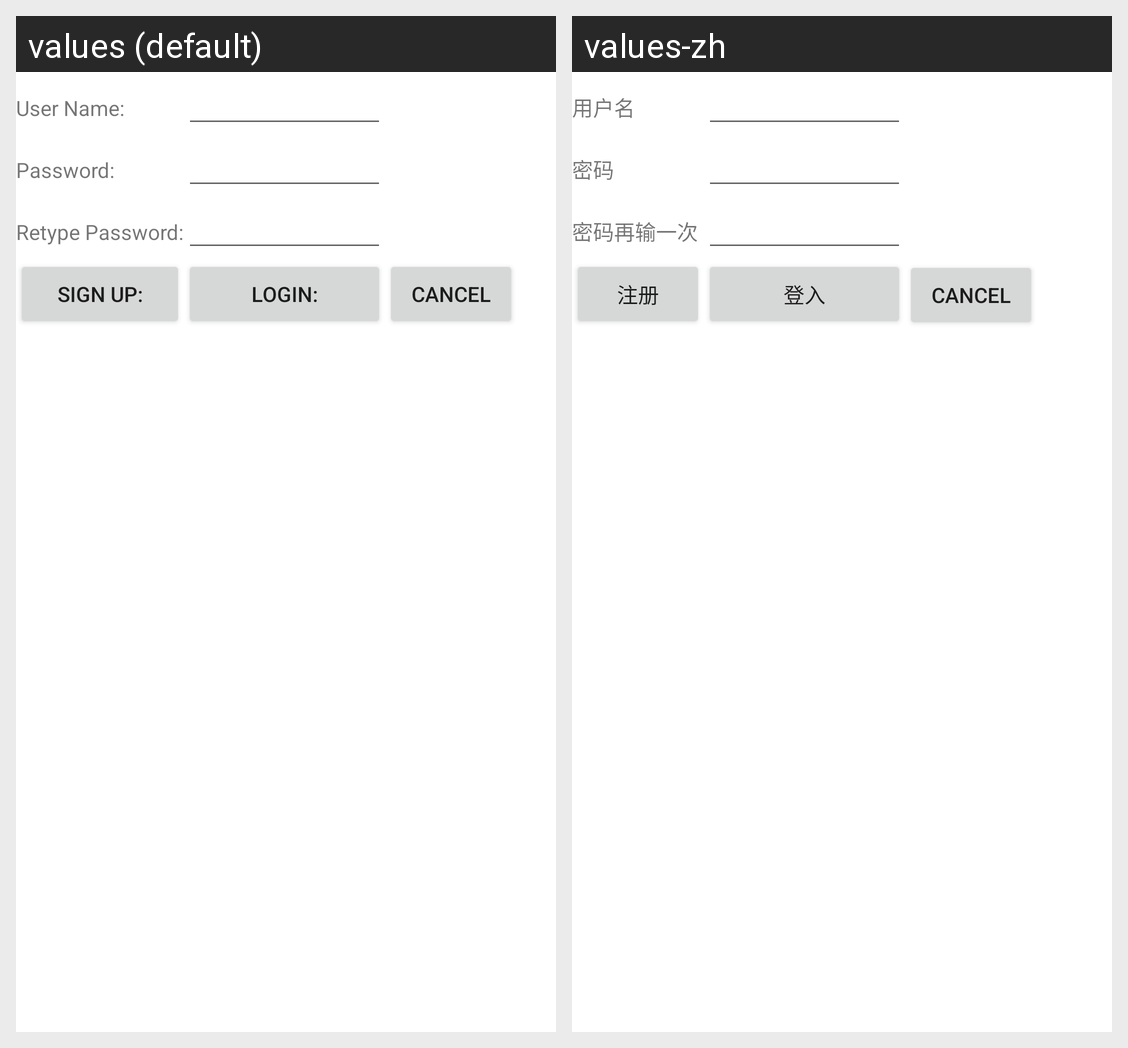

For this localized Android screen grid, give each drawn string resource with its value in every locale shown.
Android screen res/layout/login.xml rendered under 2 locales, left to right: values (default), values-zh. Device: Nexus 5 (rendered at 1080×1920; each locale shown at half size, 540×960, under a caption strip naming it); theme Theme.MaterialComponents.DayNight.NoActionBar.
Strings drawn on this screen, with the default value and each locale's value (text and hints the layout hard-codes, and strings that could not be matched under every locale, appear in the picture but are not listed):

UserName
  values: User Name:
  values-zh: 用户名

Password
  values: Password:
  values-zh: 密码

RetypePassword
  values: Retype Password:
  values-zh: 密码再输一次

SignUp
  values: Sign Up:
  values-zh: 注册

login
  values: Login:
  values-zh: 登入

cancel
  values: Cancel
  values-zh: Cancel
